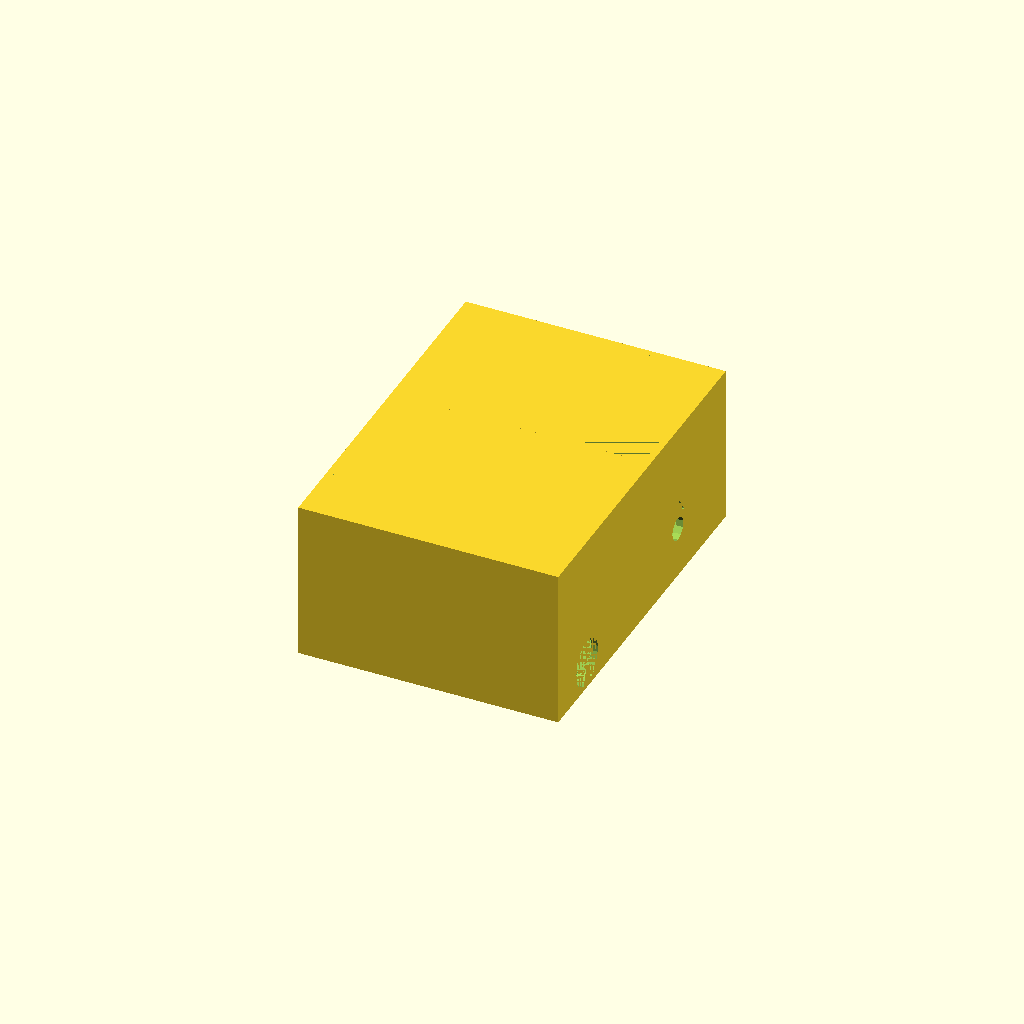
Cell 1: the model at its default parameters.
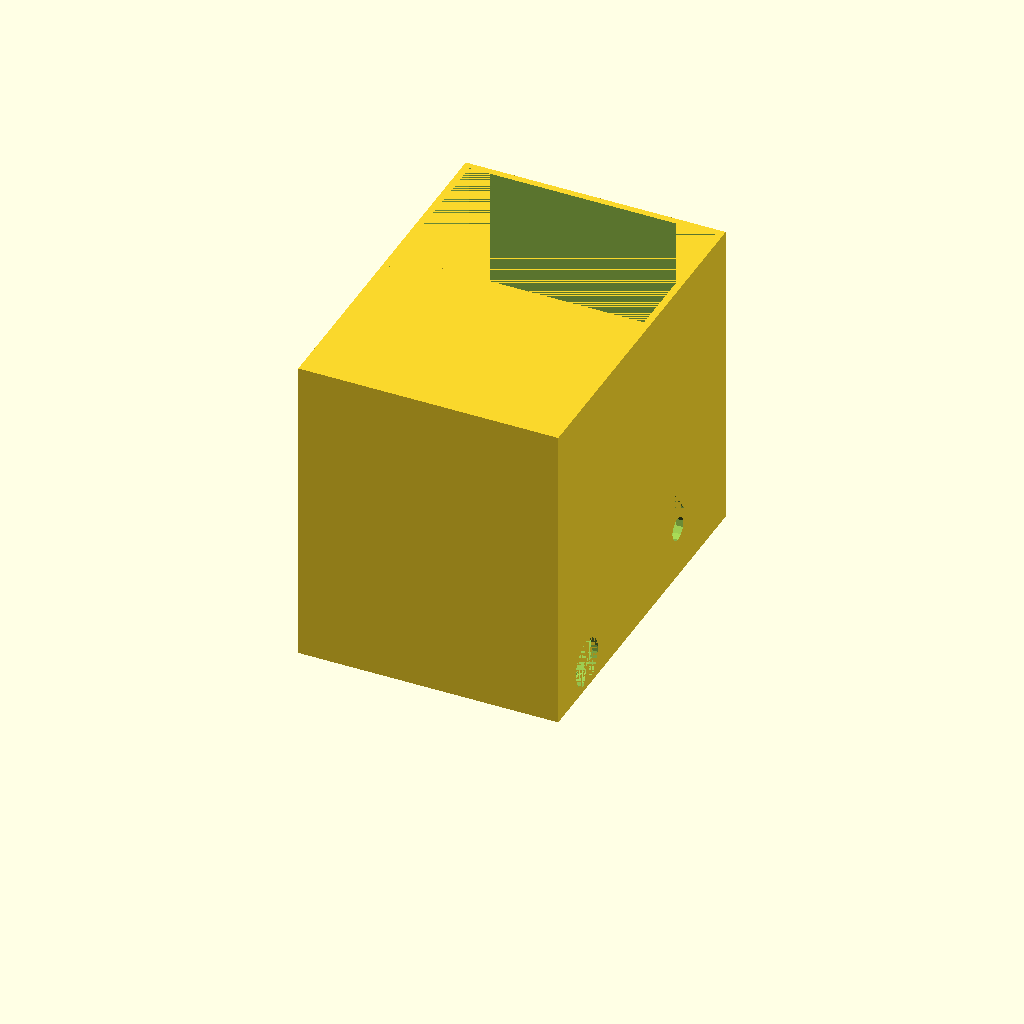
Cell 2 — box_height set to 90, the other parameters unchanged.
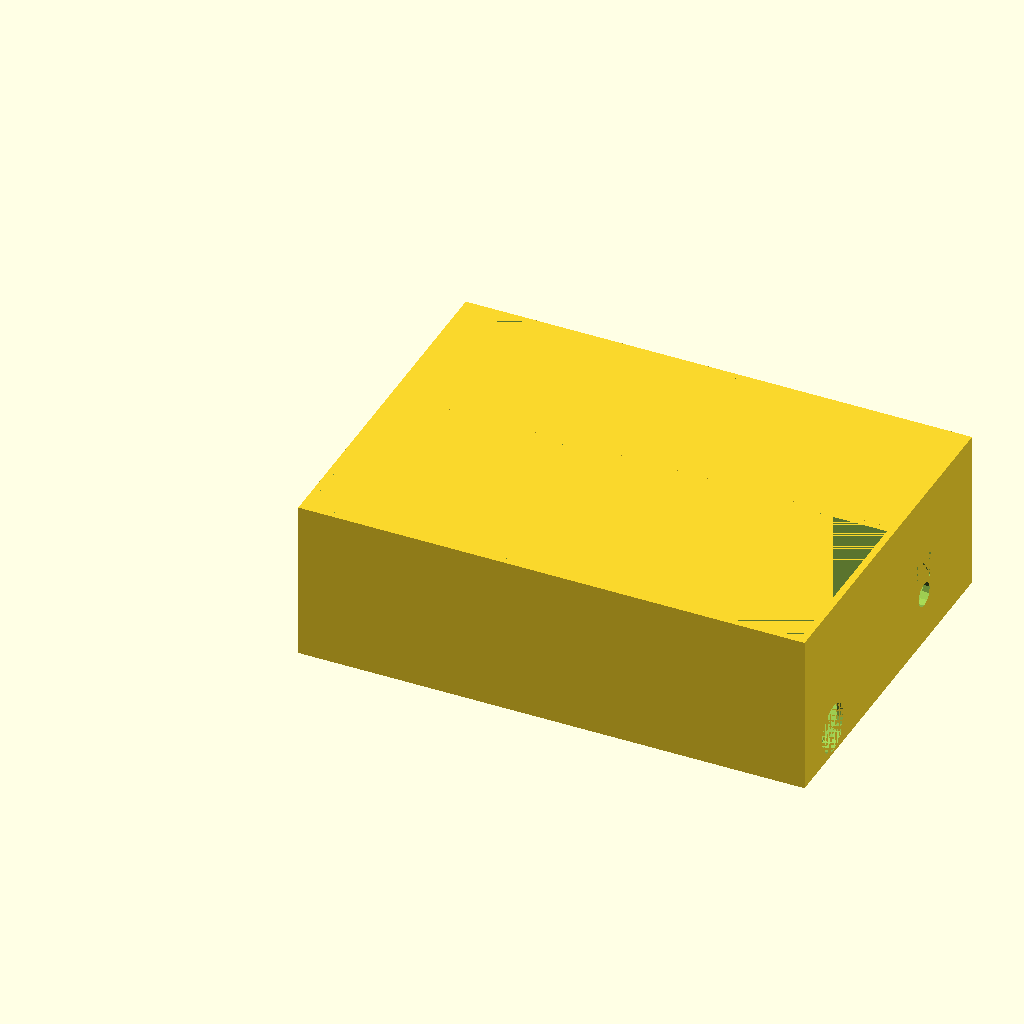
Cell 3: arduino_length = 144 (everything else at default).
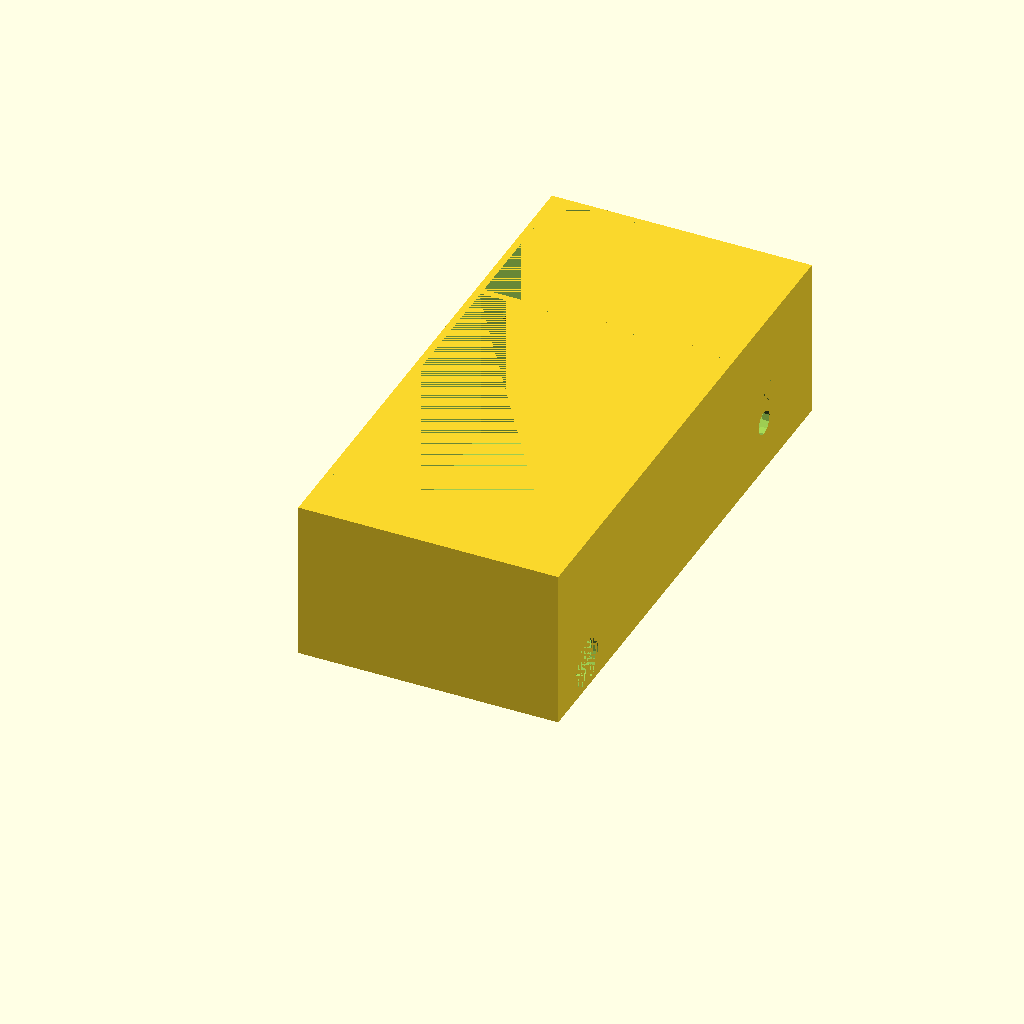
Cell 4 — arduino_width set to 108, the other parameters unchanged.
All cells are drawn from one camera (rotation 55°, 0°, 25°, orthographic, colour scheme Cornfield), so only the parameter changes between them.
The OpenSCAD source (garden/elektronikerholder.scad):
box_height=45;

arduino_length=72;
arduino_width=54;
arduino_height=24;
arduino_power_plug_width=16;
arduino_power_plug_height=6;
arduino_power_plug_radius=7;

motor_width=45;
motor_power_plug_width=16;
motor_power_plug_height=25;
tube_diameter=7;

out_height=20;
out_length=14;

in_height=13;
in_width=30;

cable_path_length=10;
cable_path_height=40;

// Which side the sensor
sensor_width=16;
sensor_height=40;

thickness=2;

motor_bed_position_length=15;
motor_bed_position_width=5;
motor_bed_length=30;
motor_bed_width=30;
motor_bed_height=19;
motor_bed_height_lower=25;
motor_diameter=28;

difference() {
	cube([arduino_length + 2 * thickness, arduino_width + 2 * thickness, box_height + thickness]);
	translate ([thickness, thickness, thickness]) cube([arduino_length, arduino_width, box_height]);
        translate([cable_path_length + thickness, arduino_width + 2 * thickness + 1, cable_path_height + thickness]) rotate([90, 0, 0]) cylinder(2 * thickness, r=tube_diameter/2);
	translate([arduino_length, arduino_power_plug_width + 1 * thickness, arduino_power_plug_height + thickness]) rotate([0, 90, 0]) cylinder(2 * thickness, r=arduino_power_plug_radius);
        translate([-1, sensor_width + 1 * thickness, sensor_height + thickness]) rotate([0, 90, 0]) cylinder(2 * thickness, r=tube_diameter/2);
}

translate([0, arduino_width + 2 * thickness, 0]) {
    // motor frame
    difference() {
	cube([arduino_length + 2 * thickness, motor_width + 1 * thickness, box_height + thickness]);
	translate ([thickness, 0, thickness]) cube([arduino_length, motor_width, box_height]);
	translate([arduino_length + 2 * thickness - out_length, motor_width + 1 * thickness,out_height + thickness]) rotate([90, 0, 0]) cylinder(2 * thickness, r=tube_diameter/2);
        translate([arduino_length + 2 * thickness - out_length + 12, motor_width + thickness/2, out_height + thickness - 12]) rotate([-90, 180, 0]) linear_extrude(thickness / 2) text("OUT", size=8);
        translate([arduino_length + 1, motor_width + 1 * thickness - in_width, in_height + thickness]) rotate([0, 90, 0]) cylinder(2 * thickness, r=tube_diameter/2);
        translate([arduino_length + 1.5 * thickness, motor_width - in_width - 4, in_height + thickness + 4]) rotate([90, 0, 90]) linear_extrude(thickness / 2) text("IN", size=8); 
        translate([-1, motor_power_plug_width, motor_power_plug_height + thickness]) rotate([0, 90, 0]) cylinder(2 * thickness, r=tube_diameter/2); 
    }
        
    //motorbed
    difference() {
        translate([motor_bed_position_length, motor_bed_position_width, thickness]) cube([motor_bed_length, motor_bed_width, motor_bed_height]);
        translate([motor_bed_position_length - motor_bed_width, motor_bed_position_width + motor_diameter/2 + (motor_bed_width - motor_diameter) / 2, motor_bed_height_lower]) rotate([90, 0, 90]) cylinder(motor_bed_width * 2, r=motor_diameter/2);    
    }
    
}
Customizer parameters (derived from the source; name, type, default, range or options):
box_height: number, default 45
arduino_length: number, default 72
arduino_width: number, default 54
arduino_height: number, default 24
arduino_power_plug_width: number, default 16
arduino_power_plug_height: number, default 6
arduino_power_plug_radius: number, default 7
motor_width: number, default 45
motor_power_plug_width: number, default 16
motor_power_plug_height: number, default 25
tube_diameter: number, default 7
out_height: number, default 20
out_length: number, default 14
in_height: number, default 13
in_width: number, default 30
cable_path_length: number, default 10
cable_path_height: number, default 40
sensor_width: number, default 16
sensor_height: number, default 40
thickness: number, default 2
motor_bed_position_length: number, default 15
motor_bed_position_width: number, default 5
motor_bed_length: number, default 30
motor_bed_width: number, default 30
motor_bed_height: number, default 19
motor_bed_height_lower: number, default 25
motor_diameter: number, default 28
